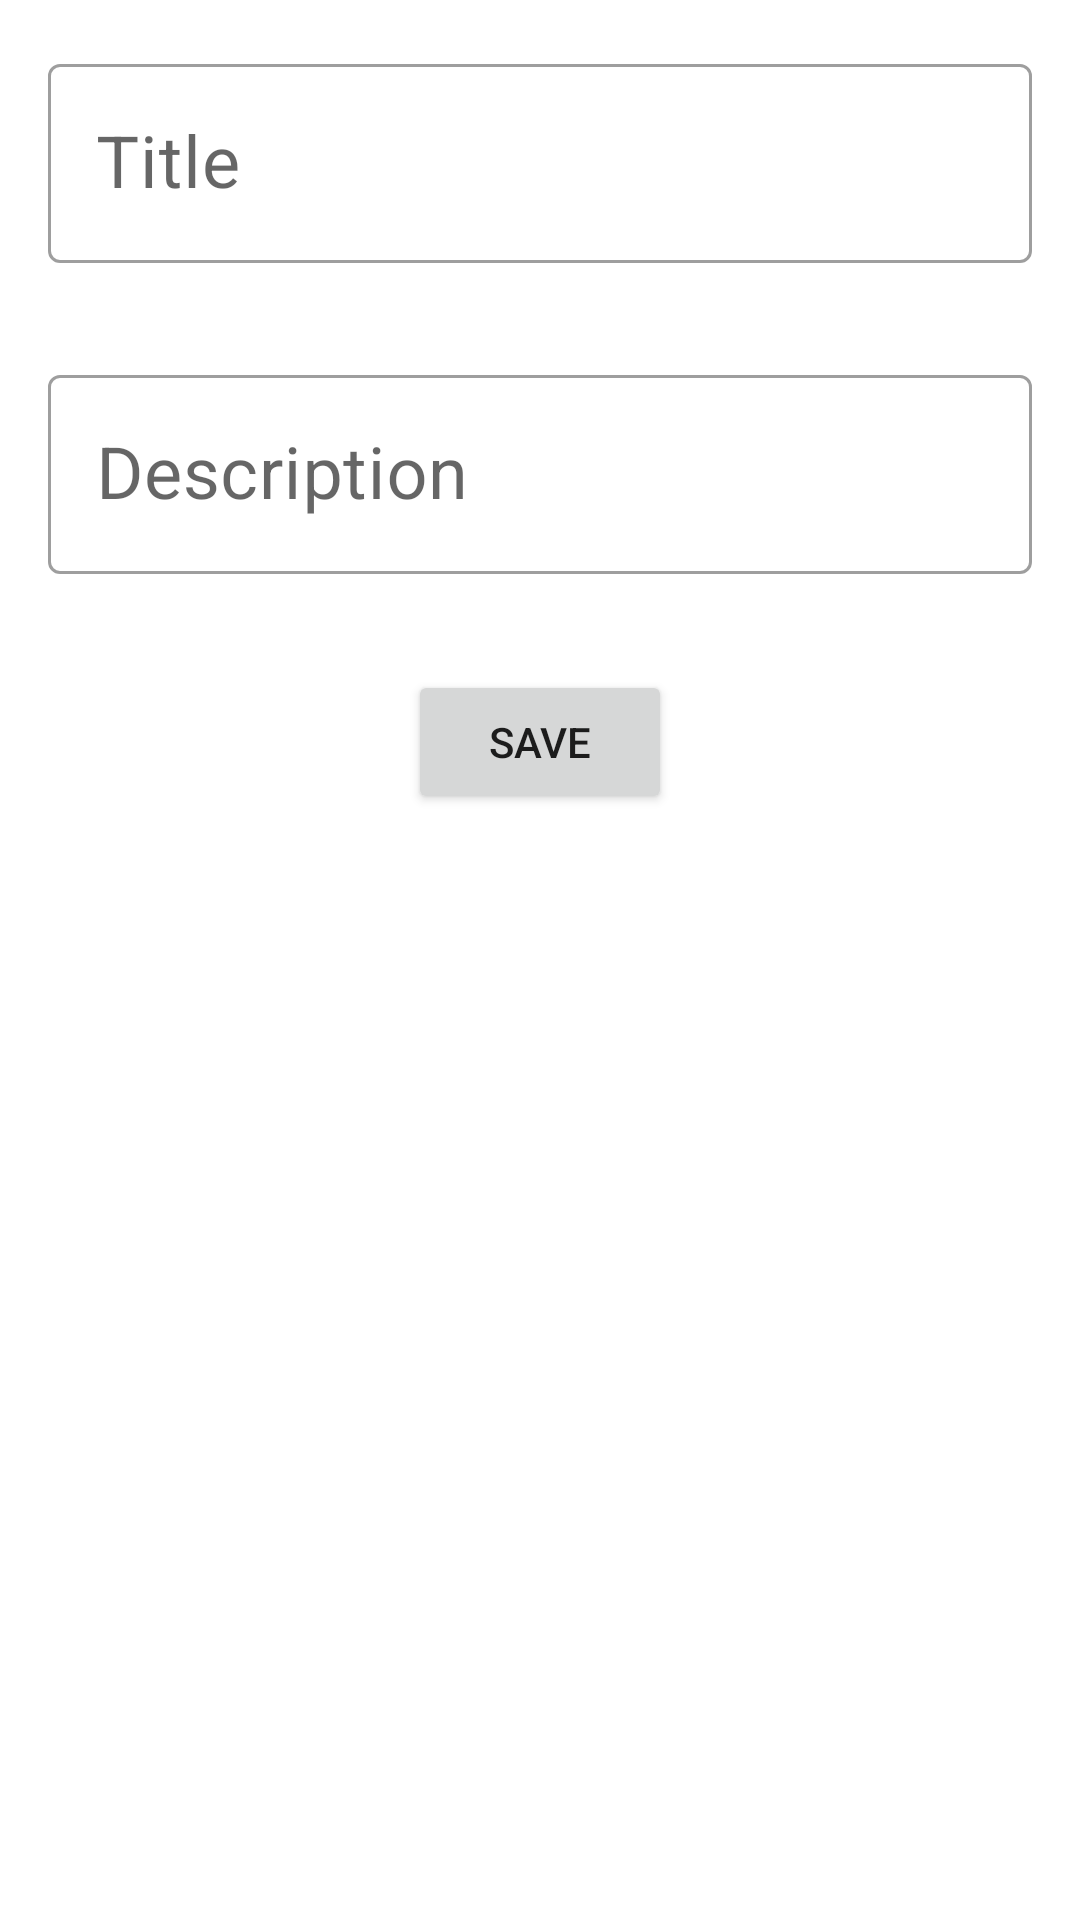

Write the Android layout XML for this screen, with the resource values it uses.
<!-- AndroidManifest.xml: application theme Theme.Asanbekov -->
<!-- res/layout/fragment_task.xml -->
<?xml version="1.0" encoding="utf-8"?>
<LinearLayout xmlns:android="http://schemas.android.com/apk/res/android"
    android:layout_width="match_parent"
    android:layout_height="match_parent"
    android:orientation="vertical">

    <com.google.android.material.textfield.TextInputLayout
        android:layout_width="match_parent"
        android:layout_height="wrap_content"
        android:hint="@string/title"
        android:layout_margin="16dp"

    style="@style/Widget.MaterialComponents.TextInputLayout.OutlinedBox"
    >
    <com.google.android.material.textfield.TextInputEditText
        android:id="@+id/et_title"
        android:layout_width="match_parent"
        android:layout_height="wrap_content"
        android:textSize="24sp"
        />

</com.google.android.material.textfield.TextInputLayout>

<com.google.android.material.textfield.TextInputLayout
android:layout_width="match_parent"
android:layout_height="wrap_content"
android:hint="@string/description"
android:layout_margin="16dp"

    style="@style/Widget.MaterialComponents.TextInputLayout.OutlinedBox"
    >
<com.google.android.material.textfield.TextInputEditText
android:id="@+id/et_desc"
android:layout_width="match_parent"
android:layout_height="wrap_content"
android:textSize="24sp"
    />

    </com.google.android.material.textfield.TextInputLayout>


<Button
        android:id="@+id/btn_save"
        android:layout_width="wrap_content"
        android:layout_height="wrap_content"
        android:layout_marginTop="16dp"
        android:text="@string/save"
        android:layout_gravity="center"/>


</LinearLayout>
<!-- resources referenced by this layout -->
<resources>
  <string name="description">Description</string>
  <string name="save">Save</string>
  <string name="title">Title</string>
  <style name="Theme.Asanbekov" parent="Theme.MaterialComponents.DayNight.DarkActionBar">
          
          <item name="colorPrimary">@color/purple_500</item>
          <item name="colorPrimaryVariant">@color/purple_700</item>
          <item name="colorOnPrimary">@color/white</item>
          
          <item name="colorSecondary">@color/teal_200</item>
          <item name="colorSecondaryVariant">@color/teal_700</item>
          <item name="colorOnSecondary">@color/black</item>
          
          <item name="android:statusBarColor">?attr/colorPrimaryVariant</item>
          
      </style>
  <!-- not gathered from this repository: default colours our renderer supplied (Android Studio template values) -->
  <color name="purple_500">#FF6200EE</color>
  <color name="purple_700">#FF3700B3</color>
  <color name="teal_200">#FF03DAC5</color>
  <color name="teal_700">#FF018786</color>
  <color name="black">#FF000000</color>
  <color name="white">#FFFFFFFF</color>
</resources>
